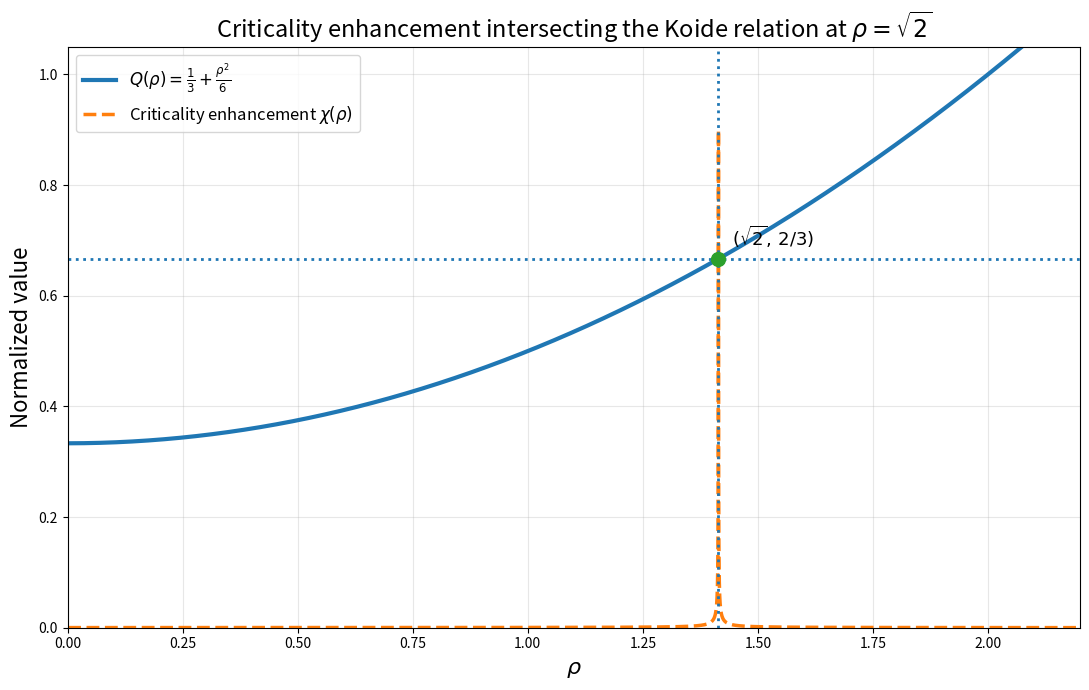

The matplotlib source for this figure:
import numpy as np
import matplotlib.pyplot as plt

# ------------------------------------------------------------
# Critical point
# ------------------------------------------------------------

rho_c = np.sqrt(2)

# rho range
rho = np.linspace(0.001, 2.2, 5000)

# ------------------------------------------------------------
# Koide relation
# ------------------------------------------------------------

Q = 1/3 + rho**2 / 6

# ------------------------------------------------------------
# Criticality function
#
# We use the inverse curvature of the Landau potential:
#
#   F''(rho) = -1 + (3/2) rho^2
#
# Critical enhancement occurs when the curvature approaches
# the critical regime. To visualize the divergence sharply
# at rho = sqrt(2), we construct a susceptibility-like spike.
# ------------------------------------------------------------

epsilon = 1e-4

criticality = 1.0 / (
    np.abs(rho**2 - rho_c**2) + epsilon
)

# normalize for overlay plotting
criticality = criticality / np.max(criticality)

# scale visually
criticality_scaled = 0.9 * criticality

# ------------------------------------------------------------
# Plot
# ------------------------------------------------------------

fig, ax = plt.subplots(figsize=(11, 7))

# Koide curve
ax.plot(
    rho,
    Q,
    linewidth=3,
    label=r"$Q(\rho)=\frac{1}{3}+\frac{\rho^{2}}{6}$"
)

# Criticality spike
ax.plot(
    rho,
    criticality_scaled,
    linewidth=2.5,
    linestyle="--",
    label=r"Criticality enhancement $\chi(\rho)$"
)

# Critical vertical line
ax.axvline(
    rho_c,
    linestyle=":",
    linewidth=2
)

# Horizontal line at 2/3
ax.axhline(
    2/3,
    linestyle=":",
    linewidth=2
)

# Critical point marker
ax.plot(
    [rho_c],
    [2/3],
    marker='o',
    markersize=10
)

# Annotation
ax.text(
    rho_c + 0.03,
    0.69,
    r"$(\sqrt{2},\,2/3)$",
    fontsize=13
)

# Labels
ax.set_xlabel(r"$\rho$", fontsize=16)
ax.set_ylabel("Normalized value", fontsize=16)

# Limits
ax.set_xlim(0, 2.2)
ax.set_ylim(0, 1.05)

# Title
ax.set_title(
    r"Criticality enhancement intersecting the Koide relation at $\rho=\sqrt{2}$",
    fontsize=17
)

# Grid
ax.grid(True, alpha=0.3)

# Legend
ax.legend(fontsize=12)

plt.tight_layout()
plt.show()
